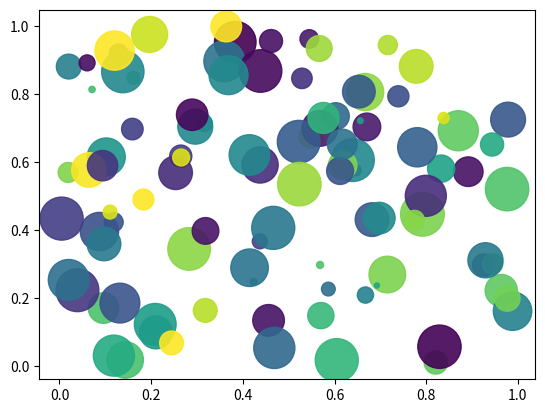

Generate this figure with matplotlib:
import matplotlib.pyplot as plt
import numpy as np

# 保证每次产生的随机数一样
np.random.seed(0)

x = np.random.rand(100)
y = np.random.rand(100)

# 设置点的大小
size = np.random.rand(100)*1000
# 设置点的颜色
color = np.random.rand(100)*1000

# 设置散点图中的形式（大小、颜色、透明度），用scatter
# 参数里面写上s c alpha
plt.scatter(x, y, s=size, c=color, alpha=0.9)
# 果然是逐行解释，逐行执行
# Python是脚本语言，编译型语言的话，就是全局进行编译，进行执行了
plt.show()
print(x)